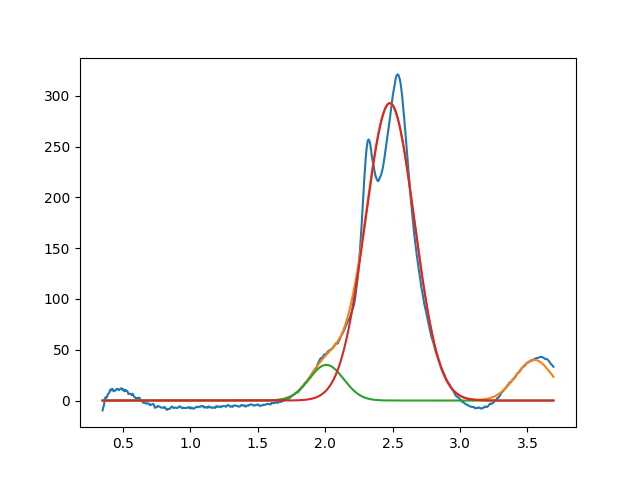

Values plotted in this chart, from the file beside it:
2.009026470091151317e+00, 3.506548705463374915e+01, 2.999999999999981015e-01, 9.999999999999998890e-01
2.479858898695681102e+00, 2.927578429809093450e+02, 4.267397487114971133e-01, 9.999999999999998890e-01
3.549999999999999378e+00, 3.999999999999999289e+01, 3.238617934995977610e-01, 9.999999999999998890e-01
